Labelled photos from "splitted_data", an image-classification folder in Muelltrenninator/model. The possible labels are: bio waste, gelber sack, hazardous waste, organic waste, paper, papier, plastic, residual waste, restmuell.

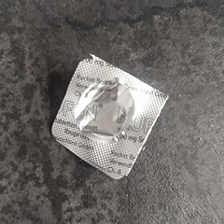
Label: plastic

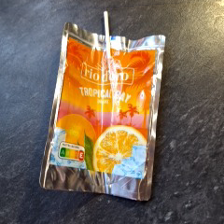
Label: plastic

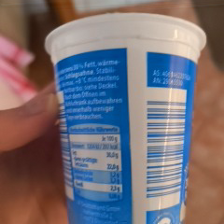
Label: plastic

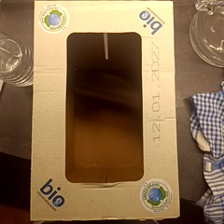
Label: paper

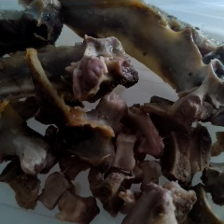
Label: organic waste

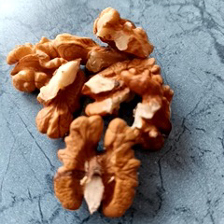
Label: organic waste
